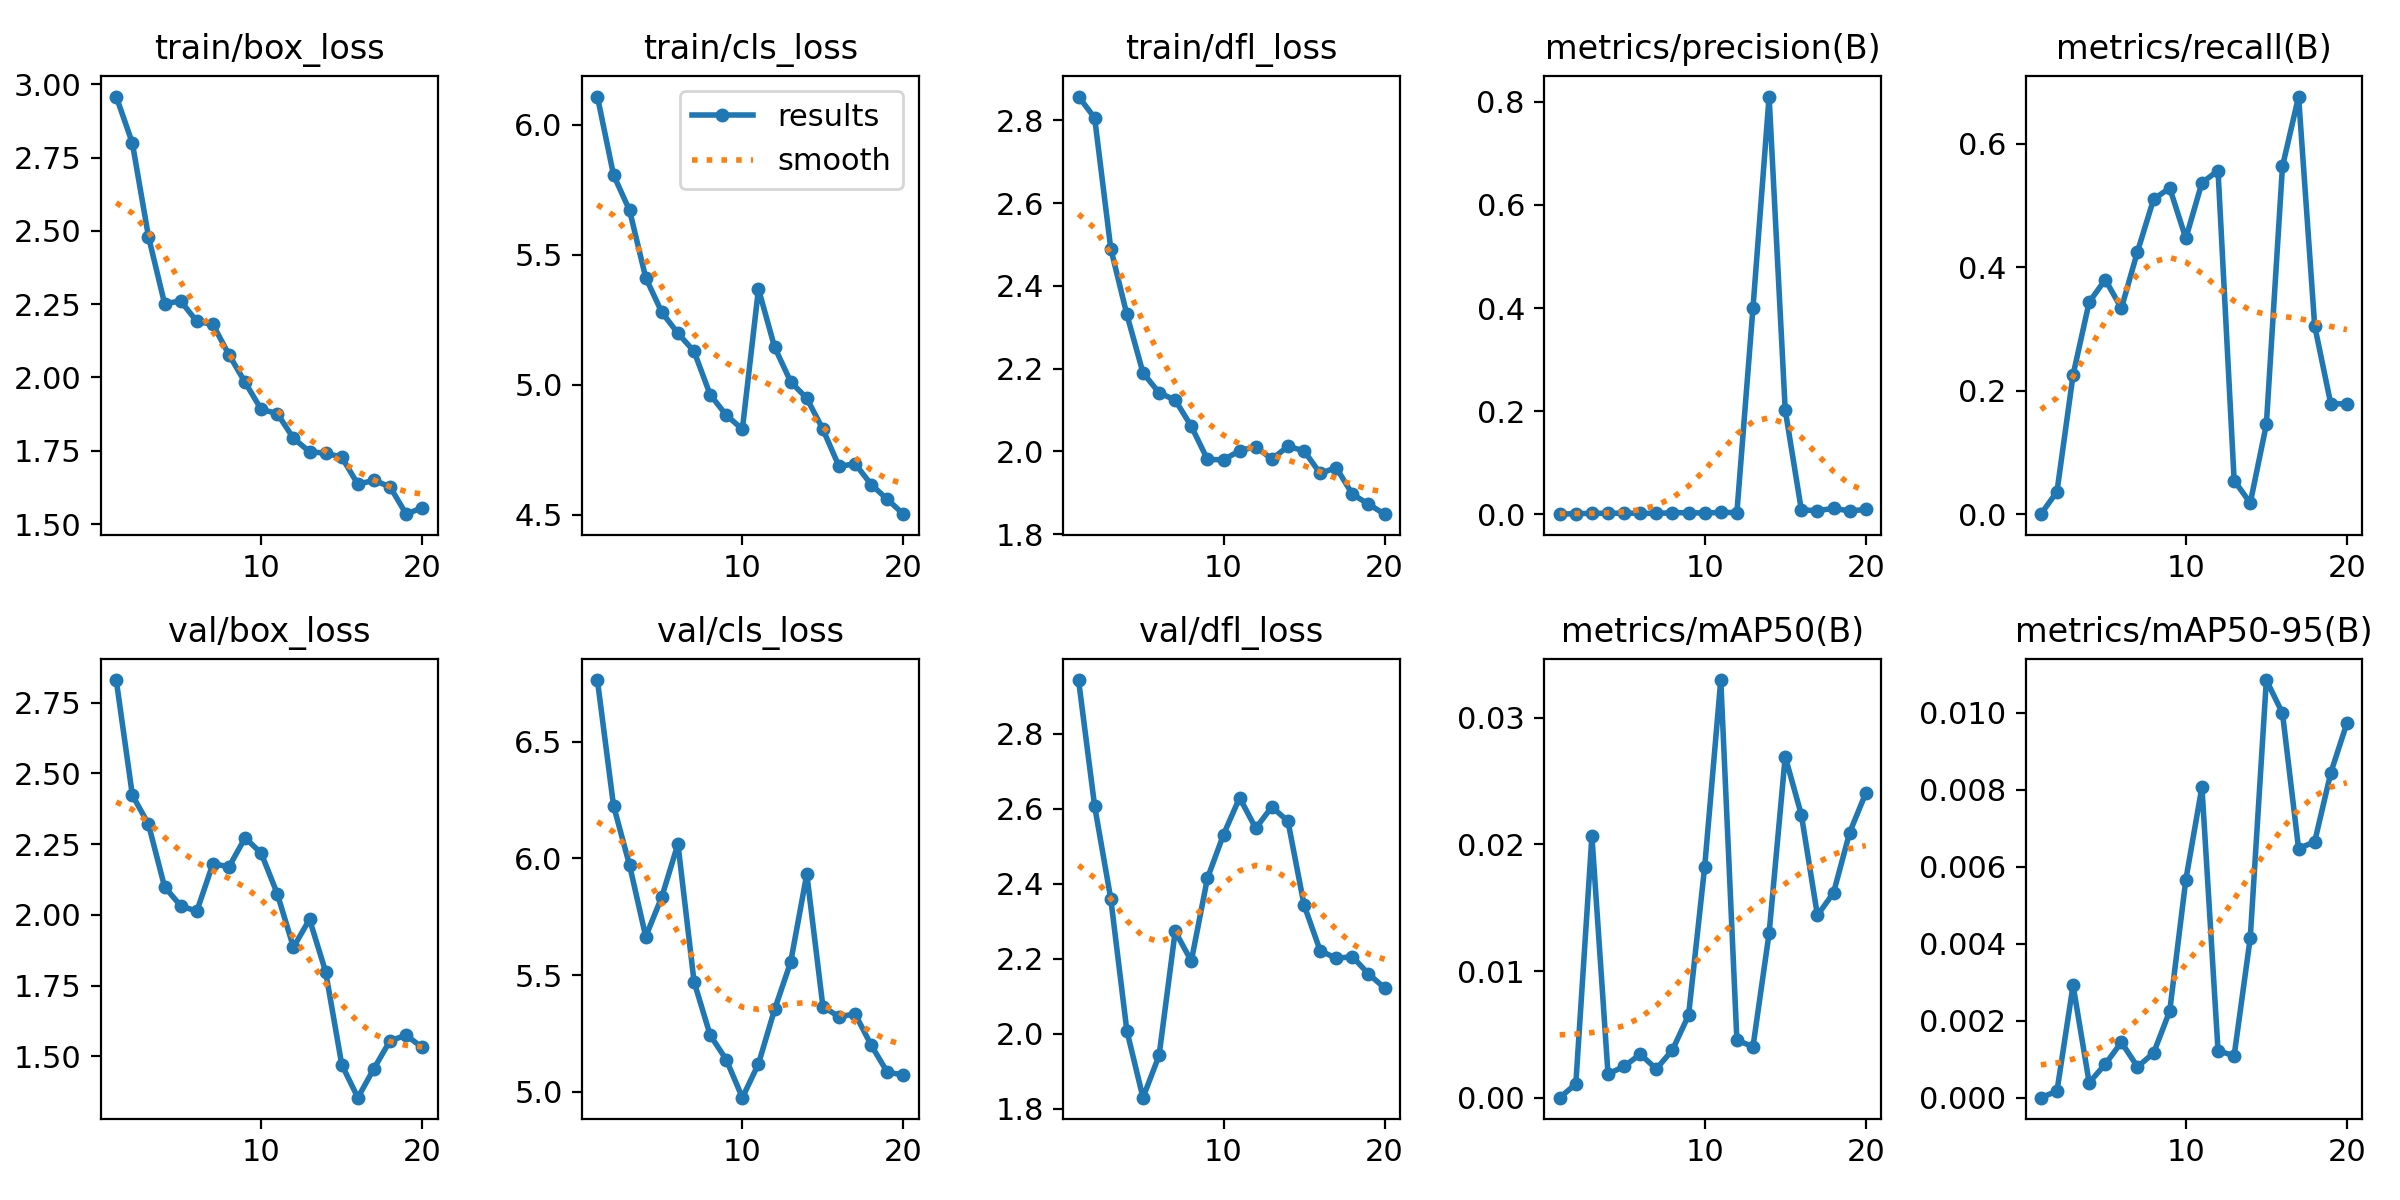

Data behind this chart, as committed beside it:
epoch, time, train/box_loss, train/cls_loss, train/dfl_loss, metrics/precision(B), metrics/recall(B), metrics/mAP50(B), metrics/mAP50-95(B), val/box_loss, val/cls_loss, val/dfl_loss, lr/pg0, lr/pg1, lr/pg2
1, 68.44, 2.958, 6.109, 2.858, 0, 0, 0, 0, 2.83, 6.764, 2.943, 0.00015, 0.00015, 0.00015
2, 132, 2.799, 5.808, 2.806, 0.00104, 0.03636, 0.00108, 0.00017, 2.423, 6.227, 2.607, 0.0002947, 0.0002947, 0.0002947
3, 194.3, 2.481, 5.671, 2.49, 0.00153, 0.2255, 0.02066, 0.00292, 2.32, 5.97, 2.36, 0.0004235, 0.0004235, 0.0004235
4, 256.5, 2.252, 5.412, 2.331, 0.00175, 0.3436, 0.00187, 0.00039, 2.099, 5.664, 2.008, 0.0005364, 0.0005364, 0.0005364
5, 318.6, 2.261, 5.279, 2.19, 0.00203, 0.38, 0.00247, 0.00087, 2.032, 5.835, 1.83, 0.0006336, 0.0006336, 0.0006336
6, 380.6, 2.191, 5.198, 2.141, 0.00178, 0.3336, 0.00343, 0.00144, 2.013, 6.062, 1.943, 0.0007149, 0.0007149, 0.0007149
7, 441.9, 2.181, 5.129, 2.124, 0.00144, 0.4254, 0.00227, 0.0008, 2.181, 5.471, 2.273, 0.000703, 0.000703, 0.000703
8, 503.5, 2.077, 4.962, 2.061, 0.00266, 0.5103, 0.00377, 0.00116, 2.17, 5.242, 2.194, 0.0006535, 0.0006535, 0.0006535
9, 564.8, 1.984, 4.884, 1.981, 0.00295, 0.5285, 0.00651, 0.00225, 2.273, 5.137, 2.414, 0.000604, 0.000604, 0.000604
10, 626.6, 1.891, 4.829, 1.979, 0.00209, 0.447, 0.01823, 0.00566, 2.218, 4.974, 2.531, 0.0005545, 0.0005545, 0.0005545
11, 688.4, 1.877, 5.369, 2.001, 0.00343, 0.537, 0.03298, 0.00807, 2.074, 5.119, 2.629, 0.000505, 0.000505, 0.000505
12, 751, 1.793, 5.145, 2.011, 0.00305, 0.5567, 0.00454, 0.00122, 1.885, 5.352, 2.548, 0.0004555, 0.0004555, 0.0004555
13, 812.8, 1.747, 5.012, 1.981, 0.4006, 0.05455, 0.00403, 0.00109, 1.984, 5.556, 2.605, 0.000406, 0.000406, 0.000406
14, 874.9, 1.742, 4.948, 2.012, 0.8104, 0.01818, 0.01298, 0.00415, 1.799, 5.933, 2.567, 0.0003565, 0.0003565, 0.0003565
15, 937, 1.728, 4.829, 2.001, 0.2023, 0.1454, 0.02693, 0.01085, 1.47, 5.364, 2.343, 0.000307, 0.000307, 0.000307
16, 999.3, 1.636, 4.686, 1.947, 0.00852, 0.5633, 0.02235, 0.00999, 1.354, 5.321, 2.222, 0.0002575, 0.0002575, 0.0002575
17, 1061, 1.649, 4.696, 1.961, 0.00663, 0.6767, 0.0144, 0.00647, 1.457, 5.333, 2.201, 0.000208, 0.000208, 0.000208
18, 1122, 1.627, 4.616, 1.896, 0.01141, 0.3051, 0.01618, 0.00665, 1.555, 5.199, 2.206, 0.0001585, 0.0001585, 0.0001585
19, 1183, 1.534, 4.559, 1.872, 0.00625, 0.1788, 0.02093, 0.00844, 1.574, 5.083, 2.16, 0.000109, 0.000109, 0.000109
20, 1244, 1.556, 4.502, 1.848, 0.00914, 0.1788, 0.02405, 0.00973, 1.531, 5.072, 2.122, 5.95e-05, 5.95e-05, 5.95e-05
